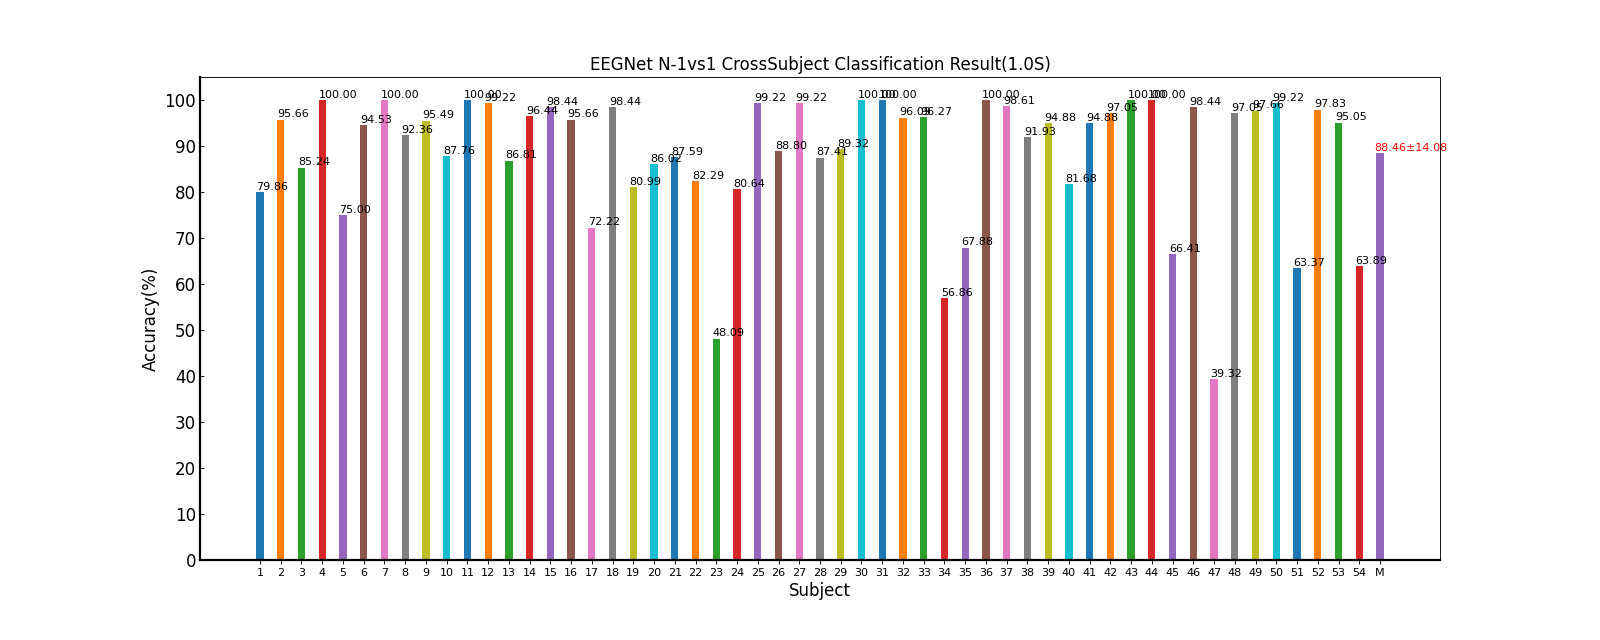

Values plotted in this chart, from the file beside it:
Fold1, Mean±Std
79.86, 79.86±nan
95.66, 95.66±nan
85.24, 85.24±nan
100, 100.00±nan
75.00, 75.00±nan
94.53, 94.53±nan
100, 100.00±nan
92.36, 92.36±nan
95.49, 95.49±nan
87.76, 87.76±nan
100, 100.00±nan
99.22, 99.22±nan
86.81, 86.81±nan
96.44, 96.44±nan
98.44, 98.44±nan
95.66, 95.66±nan
72.22, 72.22±nan
98.44, 98.44±nan
80.99, 80.99±nan
86.02, 86.02±nan
87.59, 87.59±nan
82.29, 82.29±nan
48.09, 48.09±nan
80.64, 80.64±nan
99.22, 99.22±nan
88.80, 88.80±nan
99.22, 99.22±nan
87.41, 87.41±nan
89.32, 89.32±nan
100, 100.00±nan
100, 100.00±nan
96.09, 96.09±nan
96.27, 96.27±nan
56.86, 56.86±nan
67.88, 67.88±nan
100, 100.00±nan
98.61, 98.61±nan
91.93, 91.93±nan
94.88, 94.88±nan
81.68, 81.68±nan
94.88, 94.88±nan
97.05, 97.05±nan
100, 100.00±nan
100, 100.00±nan
66.41, 66.41±nan
98.44, 98.44±nan
39.32, 39.32±nan
97.05, 97.05±nan
97.66, 97.66±nan
99.22, 99.22±nan
63.37, 63.37±nan
97.83, 97.83±nan
95.05, 95.05±nan
63.89, 63.89±nan
88.46, 88.46±14.08
